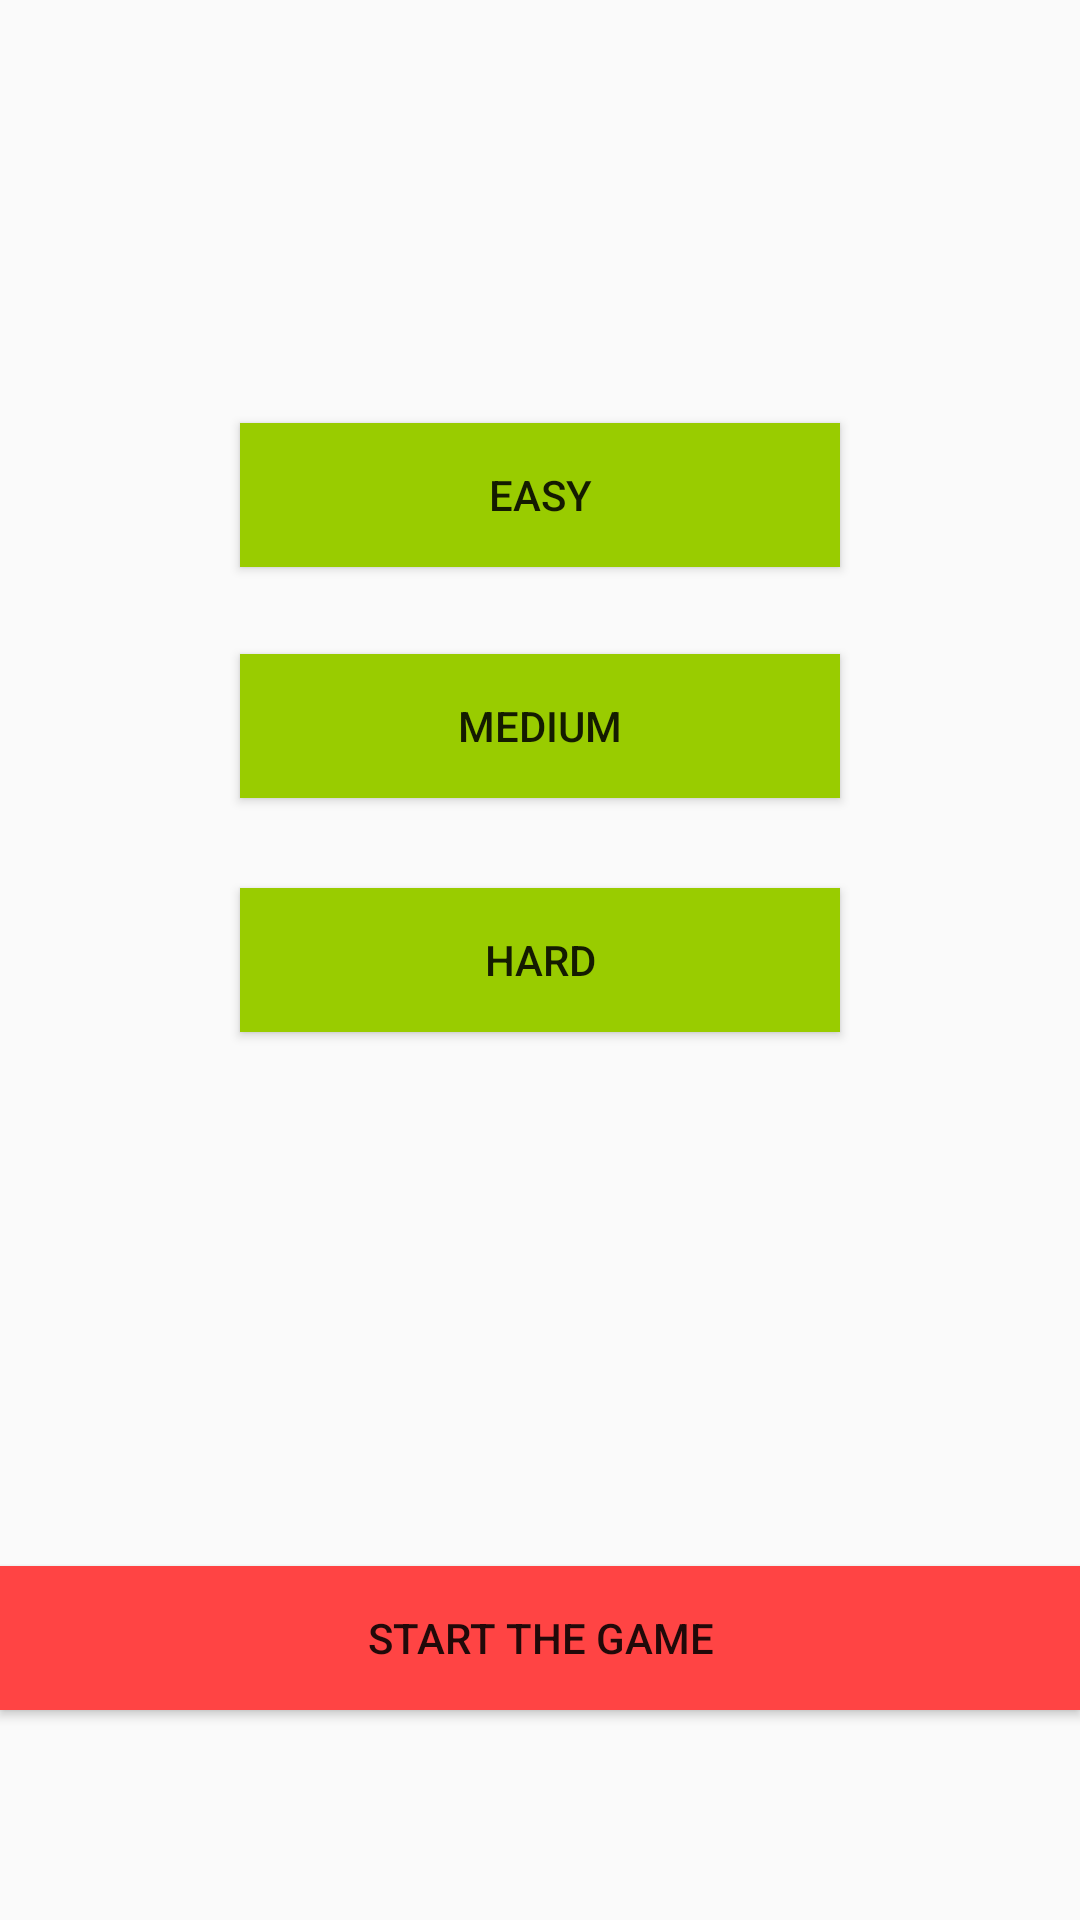

Layout XML and referenced resources for this Android screen:
<!-- AndroidManifest.xml: application theme AppTheme -->
<!-- res/layout/fragment_difficulty.xml -->
<RelativeLayout xmlns:android="http://schemas.android.com/apk/res/android"
    xmlns:tools="http://schemas.android.com/tools"
    android:layout_width="match_parent"
    android:layout_height="match_parent"
    tools:context="mobilesocial.drinkup.fragments.TwoFragment">

    <Button
        android:id="@+id/btn_easy"
        android:layout_width="200dp"
        android:layout_height="wrap_content"
        android:paddingLeft="10dp"
        android:paddingRight="10dp"
        android:background="@android:color/holo_green_light"
        android:text="Easy"
        android:layout_above="@+id/btn_medium"
        android:layout_centerHorizontal="true"
        android:layout_marginBottom="29dp" />

    <Button
        android:id="@+id/btn_medium"
        android:layout_width="200dp"
        android:layout_height="wrap_content"
        android:layout_above="@+id/btn_hard"
        android:layout_alignStart="@+id/btn_easy"
        android:layout_marginBottom="30dp"
        android:background="@android:color/holo_green_light"
        android:paddingLeft="10dp"
        android:paddingRight="10dp"
        android:text="Medium" />

    <Button
        android:id="@+id/btn_hard"
        android:layout_width="200dp"
        android:layout_height="wrap_content"
        android:layout_alignStart="@+id/btn_medium"
        android:layout_centerVertical="true"
        android:background="@android:color/holo_green_light"
        android:paddingLeft="10dp"
        android:paddingRight="10dp"
        android:text="Hard" />

    <Button
        android:id="@+id/start_game3"
        android:layout_width="match_parent"
        android:layout_height="wrap_content"
        android:layout_marginBottom="70dp"
        android:layout_alignParentBottom="true"
        android:background="@android:color/holo_red_light"
        android:text="Start the Game" />

</RelativeLayout>
<!-- resources referenced by this layout -->
<resources>
  <style name="AppTheme" parent="Theme.AppCompat.Light.DarkActionBar">
          
          <item name="colorPrimary">@color/colorPrimary</item>
          <item name="colorPrimaryDark">@color/colorPrimaryDark</item>
          <item name="colorAccent">@color/colorAccent</item>
      </style>
  <color name="colorPrimary">#3f51b5</color>
  <color name="colorPrimaryDark">#303F9F</color>
  <color name="colorAccent">#c8e8ff</color>
</resources>
